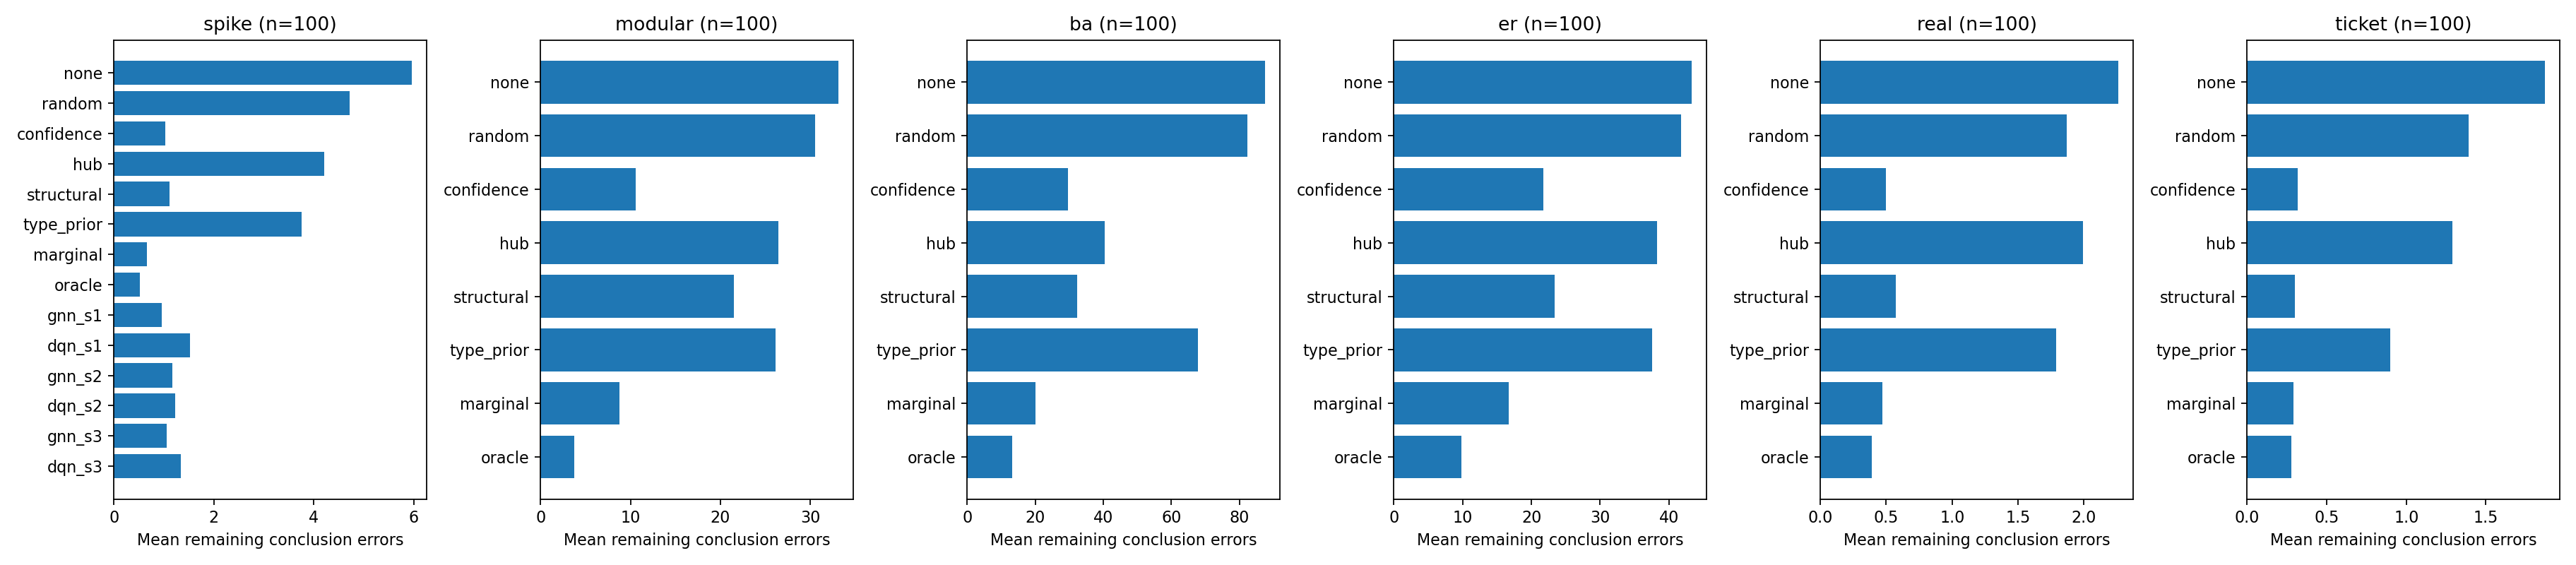

The file beside this chart, header and first rows:
family, policy, n_episodes, mean_sink_errors, std_sink_errors, p95_sink_errors, zero_error_rate, mean_saved_vs_none, gain_vs_confidence, paired_lo, paired_hi, wins, ties, losses
spike, none, 100, 5.96, 2.767, 10.05, 0.02, 0.0, -4.93, -5.41, -4.45, 0, 3, 97
spike, random, 100, 4.72, 2.686, 10.0, 0.04, 1.24, -3.69, -4.18, -3.2, 2, 8, 90
spike, confidence, 100, 1.03, 1.487, 4.0, 0.53, 4.93, 0.0, 0.0, 0.0, 0, 100, 0
spike, hub, 100, 4.21, 2.217, 8.05, 0.02, 1.75, -3.18, -3.53, -2.81, 2, 4, 94
spike, structural, 100, 1.11, 1.317, 4.0, 0.43, 4.85, -0.08, -0.26, 0.12, 10, 64, 26
spike, type_prior, 100, 3.76, 2.261, 8.0, 0.05, 2.2, -2.73, -3.12, -2.34, 2, 8, 90
spike, marginal, 100, 0.66, 1.165, 3.0, 0.66, 5.3, 0.37, 0.2, 0.56, 21, 77, 2
spike, oracle, 100, 0.52, 1.049, 2.05, 0.72, 5.44, 0.51, 0.33, 0.71, 26, 74, 0
spike, gnn_s1, 100, 0.96, 1.442, 4.0, 0.55, 5.0, 0.07, -0.08, 0.23, 12, 78, 10
spike, dqn_s1, 100, 1.53, 1.806, 5.05, 0.38, 4.43, -0.5, -0.69, -0.3, 3, 60, 37
spike, gnn_s2, 100, 1.17, 1.564, 4.0, 0.47, 4.79, -0.14, -0.38, 0.09, 16, 59, 25
spike, dqn_s2, 100, 1.23, 1.563, 4.0, 0.45, 4.73, -0.2, -0.38, -0.03, 10, 62, 28
spike, gnn_s3, 100, 1.06, 1.469, 4.05, 0.52, 4.9, -0.03, -0.22, 0.14, 10, 77, 13
spike, dqn_s3, 100, 1.34, 1.506, 4.0, 0.38, 4.62, -0.31, -0.5, -0.1098, 11, 55, 34
modular, none, 100, 33.1, 9.331, 48.0, 0.0, 0.0, -22.51, -23.94, -21.11, 0, 0, 100
modular, random, 100, 30.55, 8.759, 45.15, 0.0, 2.55, -19.96, -21.35, -18.64, 0, 0, 100
modular, confidence, 100, 10.59, 6.252, 21.0, 0.01, 22.51, 0.0, 0.0, 0.0, 0, 100, 0
modular, hub, 100, 26.46, 7.671, 39.1, 0.0, 6.64, -15.87, -17.28, -14.4, 1, 1, 98
modular, structural, 100, 21.53, 5.821, 31.2, 0.0, 11.57, -10.94, -12.3, -9.6, 6, 1, 93
modular, type_prior, 100, 26.09, 8.528, 42.05, 0.0, 7.01, -15.5, -16.91, -14.17, 1, 0, 99
modular, marginal, 100, 8.78, 5.541, 20.05, 0.01, 24.32, 1.81, 1.1, 2.56, 45, 30, 25
modular, oracle, 100, 3.78, 4.017, 13.05, 0.13, 29.32, 6.81, 5.82, 7.91, 96, 4, 0
ba, none, 100, 87.49, 47.71, 169.0, 0.0, 0.0, -57.84, -66.93, -49.7, 0, 0, 100
ba, random, 100, 82.26, 48.14, 166.1, 0.0, 5.23, -52.61, -61.02, -44.45, 0, 0, 100
ba, confidence, 100, 29.65, 40.96, 131.3, 0.0, 57.84, 0.0, 0.0, 0.0, 0, 100, 0
ba, hub, 100, 40.43, 26.46, 71.1, 0.0, 47.06, -10.78, -16.29, -4.23, 14, 0, 86
ba, structural, 100, 32.24, 27.36, 60.45, 0.0, 55.25, -2.59, -8.02, 3.983, 19, 0, 81
ba, type_prior, 100, 67.76, 48.12, 165.2, 0.0, 19.73, -38.11, -47.08, -30.14, 4, 2, 94
ba, marginal, 100, 20.13, 29.59, 56.4, 0.0, 67.36, 9.52, 4.248, 15.99, 39, 16, 45
ba, oracle, 100, 13.28, 30.59, 49.65, 0.12, 74.21, 16.37, 11.05, 22.82, 96, 4, 0
er, none, 100, 43.29, 6.559, 52.1, 0.0, 0.0, -21.54, -23.29, -19.76, 0, 0, 100
er, random, 100, 41.78, 7.344, 51.0, 0.0, 1.51, -20.03, -21.82, -18.16, 1, 0, 99
er, confidence, 100, 21.75, 9.76, 36.0, 0.0, 21.54, 0.0, 0.0, 0.0, 0, 100, 0
er, hub, 100, 38.25, 6.643, 49.0, 0.0, 5.04, -16.5, -18.31, -14.69, 1, 1, 98
er, structural, 100, 23.43, 7.681, 36.15, 0.0, 19.86, -1.68, -3.28, 0.0405, 35, 3, 62
er, type_prior, 100, 37.6, 7.504, 49.0, 0.0, 5.69, -15.85, -17.69, -13.98, 3, 2, 95
er, marginal, 100, 16.76, 8.914, 32.0, 0.0, 26.53, 4.99, 3.519, 6.61, 61, 11, 28
er, oracle, 100, 9.84, 9.111, 27.0, 0.09, 33.45, 11.91, 10.22, 13.79, 98, 2, 0
real, none, 100, 2.26, 0.8483, 3.0, 0.04, 0.0, -1.76, -1.99, -1.56, 0, 17, 83
real, random, 100, 1.87, 1.002, 3.0, 0.12, 0.39, -1.37, -1.61, -1.14, 2, 29, 69
real, confidence, 100, 0.5, 0.8348, 2.0, 0.7, 1.76, 0.0, 0.0, 0.0, 0, 100, 0
real, hub, 100, 1.99, 0.8932, 3.0, 0.07, 0.27, -1.49, -1.7, -1.28, 1, 21, 78
real, structural, 100, 0.57, 0.8905, 2.0, 0.67, 1.69, -0.07, -0.14, -0.01, 1, 92, 7
real, type_prior, 100, 1.79, 0.9244, 3.0, 0.11, 0.47, -1.29, -1.49, -1.09, 2, 26, 72
real, marginal, 100, 0.47, 0.8221, 2.0, 0.72, 1.79, 0.03, 0.0, 0.07, 3, 97, 0
real, oracle, 100, 0.39, 0.764, 2.0, 0.76, 1.87, 0.11, 0.04, 0.2, 8, 92, 0
ticket, none, 100, 1.87, 1.031, 3.0, 0.11, 0.0, -1.55, -1.79, -1.33, 0, 24, 76
ticket, random, 100, 1.39, 0.9733, 3.0, 0.22, 0.48, -1.07, -1.29, -0.86, 0, 43, 57
ticket, confidence, 100, 0.32, 0.6337, 2.0, 0.77, 1.55, 0.0, 0.0, 0.0, 0, 100, 0
ticket, hub, 100, 1.29, 0.9022, 3.0, 0.21, 0.58, -0.97, -1.16, -0.79, 1, 35, 64
ticket, structural, 100, 0.3, 0.6113, 2.0, 0.78, 1.57, 0.02, -0.02, 0.08, 2, 97, 1
ticket, type_prior, 100, 0.9, 0.785, 2.0, 0.34, 0.97, -0.58, -0.73, -0.44, 2, 48, 50
ticket, marginal, 100, 0.29, 0.6079, 2.0, 0.79, 1.58, 0.03, 0.0, 0.08, 2, 98, 0
ticket, oracle, 100, 0.28, 0.6044, 2.0, 0.8, 1.59, 0.04, 0.0, 0.09025, 3, 97, 0
